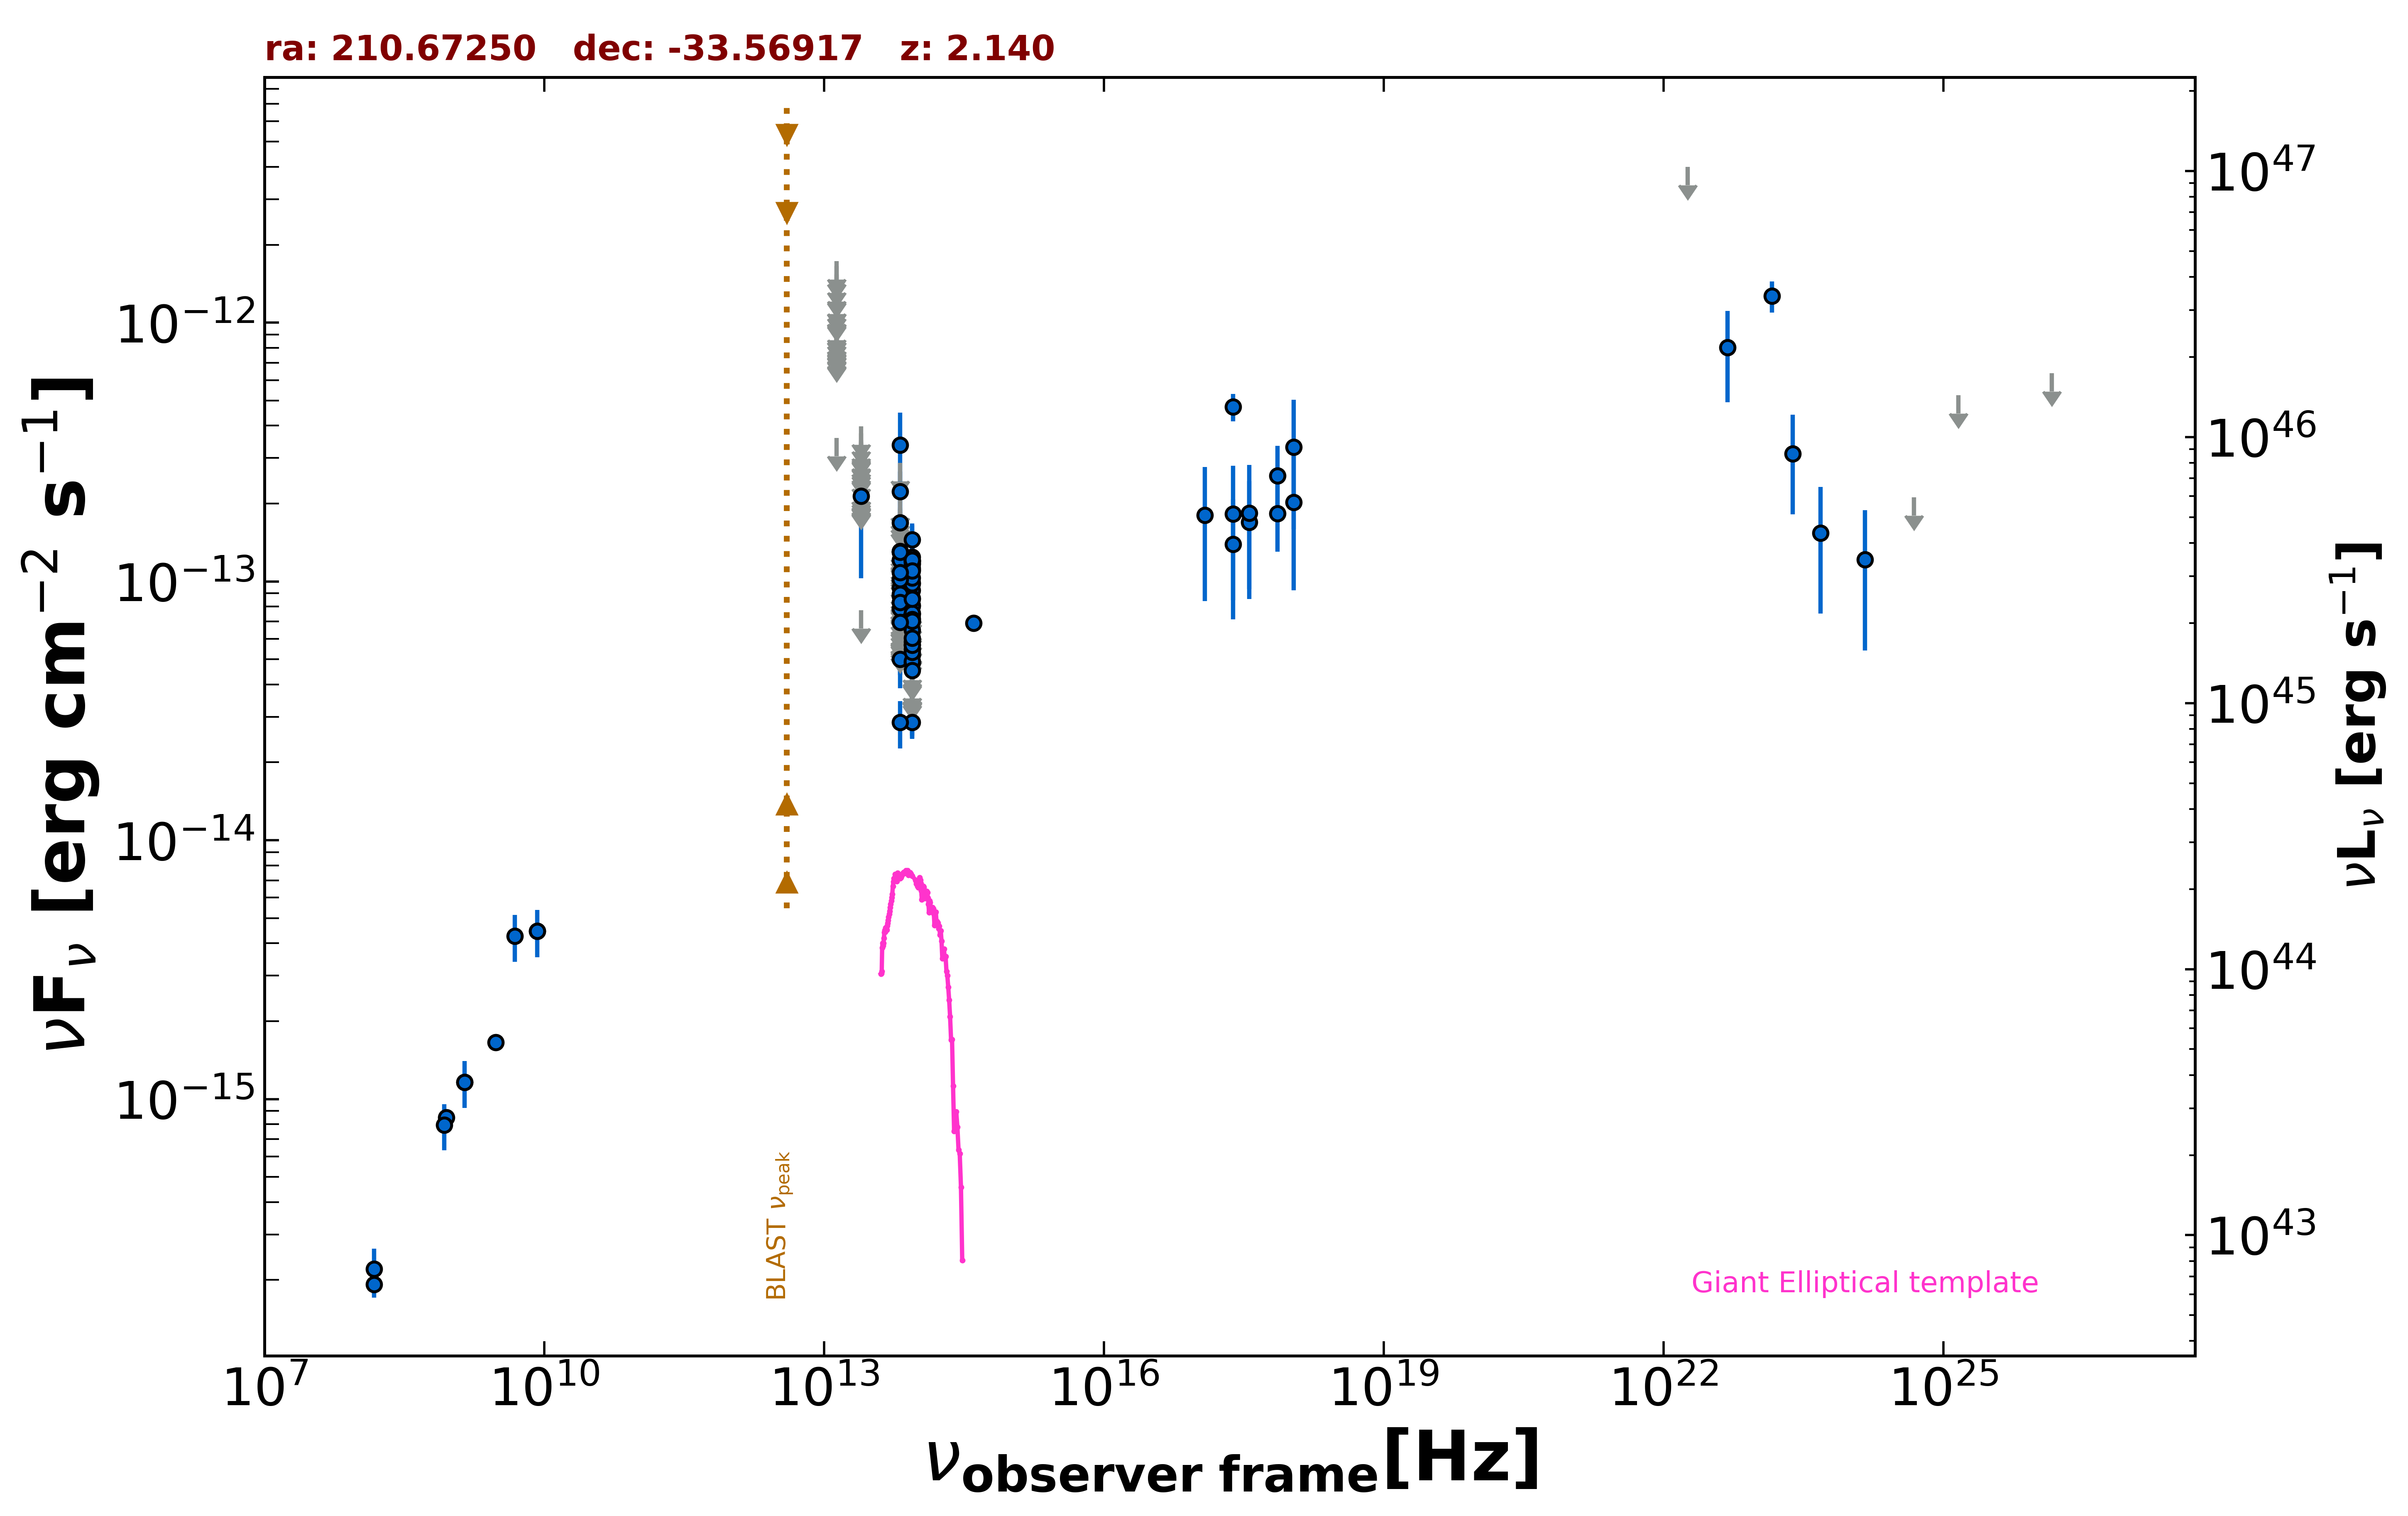

The file beside this chart, header and first rows:
freq., flux, err_flux, MJD_start, MJD_end, flag, catalog, reference
1.400e+09, 1.163e-15, 3.500e-17, 55000, 55000, , NVSS, Condon et al. 1998  AJ  115  1693
8.870e+08, 8.489e-16, 6.385e-17, 55000, 55000, , RACS, Hale et al. 2021  PASA  38  e058
3.000e+09, 1.658e-15, 1.650e-17, 55000, 55000, , VLASSQL, Gordon et al. 2021  ApJS  255  30
2.418e+17, 4.727e-13, 5.730e-14, 55000, 55000, , WGACAT, White et al. 2000  VizieR  IX/31/wgacat
2.418e+17, 1.395e-13, 6.803e-14, 57384, 58484, , 1OUSX, Giommi et al. in preparation
3.627e+17, 1.691e-13, 7.550e-14, 57384, 58484, , 1OUSX, Giommi et al. in preparation
7.253e+17, 1.831e-13, 5.290e-14, 57384, 58484, , 1OUSX, Giommi et al. in preparation
1.088e+18, 2.024e-13, 1.099e-13, 57384, 58484, , 1OUSX, Giommi et al. in preparation
1.500e+08, 1.922e-16, 2.130e-17, 55000, 55000, , TGSS150, Intema et al. 2017  A&A  598  A781
8.400e+09, 4.460e-15, 0.000e+00, 55000, 55000, , CRATES, Healey et al. 2007  ApJS  171  61
8.817e+13, 5.197e-14, 2.085e-15, 55000, 55000, , UNWISE, Schlafly et al. 2019  ApJS  240  30
6.517e+13, 5.007e-14, 3.325e-15, 55000, 55000, , UNWISE, Schlafly et al. 2019  ApJS  240  30
8.817e+13, 2.855e-14, 3.955e-15, 55000, 55000, , WISE, Wright et al. 2010  AJ  140  1868
6.517e+13, 2.859e-14, 5.940e-15, 55000, 55000, , WISE, Wright et al. 2010  AJ  140  1868
2.498e+13, 7.733e-14, 0.000e+00, 55000, 55000, UL, WISE, Wright et al. 2010  AJ  140  1868
1.363e+13, 3.587e-13, 0.000e+00, 55000, 55000, UL, WISE, Wright et al. 2010  AJ  140  1868
8.817e+13, 1.244e-13, 4.056e-14, 58310, 58310, , NEOWISE, Mainzer et al. 2014  ApJ  792  30
6.517e+13, 1.049e-13, 0.000e+00, 58310, 58310, UL, NEOWISE, Mainzer et al. 2014  ApJ  792  30
8.817e+13, 9.882e-14, 2.204e-14, 58879, 58879, , NEOWISE, Mainzer et al. 2014  ApJ  792  30
6.517e+13, 1.930e-13, 0.000e+00, 58879, 58879, UL, NEOWISE, Mainzer et al. 2014  ApJ  792  30
8.817e+13, 7.035e-14, 2.376e-14, 58879, 58879, , NEOWISE, Mainzer et al. 2014  ApJ  792  30
6.517e+13, 9.468e-14, 0.000e+00, 58879, 58879, UL, NEOWISE, Mainzer et al. 2014  ApJ  792  30
8.817e+13, 9.248e-14, 2.194e-14, 57589, 57589, , NEOWISE, Mainzer et al. 2014  ApJ  792  30
6.517e+13, 9.459e-14, 4.454e-14, 57589, 57589, , NEOWISE, Mainzer et al. 2014  ApJ  792  30
8.817e+13, 1.165e-13, 3.237e-14, 57588, 57588, , NEOWISE, Mainzer et al. 2014  ApJ  792  30
6.517e+13, 7.363e-14, 0.000e+00, 57588, 57588, UL, NEOWISE, Mainzer et al. 2014  ApJ  792  30
8.817e+13, 1.124e-13, 2.591e-14, 57589, 57589, , NEOWISE, Mainzer et al. 2014  ApJ  792  30
6.517e+13, 1.305e-13, 5.917e-14, 57589, 57589, , NEOWISE, Mainzer et al. 2014  ApJ  792  30
8.817e+13, 1.106e-13, 2.121e-14, 59611, 59611, , NEOWISE, Mainzer et al. 2014  ApJ  792  30
6.517e+13, 1.210e-13, 4.249e-14, 59611, 59611, , NEOWISE, Mainzer et al. 2014  ApJ  792  30
8.817e+13, 9.801e-14, 2.472e-14, 59610, 59610, , NEOWISE, Mainzer et al. 2014  ApJ  792  30
6.517e+13, 7.123e-14, 0.000e+00, 59610, 59610, UL, NEOWISE, Mainzer et al. 2014  ApJ  792  30
8.817e+13, 1.173e-13, 2.914e-14, 57227, 57227, , NEOWISE, Mainzer et al. 2014  ApJ  792  30
6.517e+13, 1.170e-13, 0.000e+00, 57227, 57227, UL, NEOWISE, Mainzer et al. 2014  ApJ  792  30
8.817e+13, 8.092e-14, 2.035e-14, 56690, 56690, , NEOWISE, Mainzer et al. 2014  ApJ  792  30
6.517e+13, 1.307e-13, 3.485e-14, 56690, 56690, , NEOWISE, Mainzer et al. 2014  ApJ  792  30
8.817e+13, 5.466e-14, 2.167e-14, 59041, 59041, , NEOWISE, Mainzer et al. 2014  ApJ  792  30
6.517e+13, 3.365e-13, 1.123e-13, 59041, 59041, , NEOWISE, Mainzer et al. 2014  ApJ  792  30
8.817e+13, 1.451e-13, 2.230e-14, 57784, 57784, , NEOWISE, Mainzer et al. 2014  ApJ  792  30
6.517e+13, 1.687e-13, 3.620e-14, 57784, 57784, , NEOWISE, Mainzer et al. 2014  ApJ  792  30
8.817e+13, 1.194e-13, 2.321e-14, 57784, 57784, , NEOWISE, Mainzer et al. 2014  ApJ  792  30
6.517e+13, 1.428e-13, 0.000e+00, 57784, 57784, UL, NEOWISE, Mainzer et al. 2014  ApJ  792  30
8.817e+13, 1.200e-13, 2.983e-14, 57784, 57784, , NEOWISE, Mainzer et al. 2014  ApJ  792  30
6.517e+13, 1.792e-13, 0.000e+00, 57784, 57784, UL, NEOWISE, Mainzer et al. 2014  ApJ  792  30
8.817e+13, 1.201e-13, 3.190e-14, 57784, 57784, , NEOWISE, Mainzer et al. 2014  ApJ  792  30
6.517e+13, 1.860e-13, 0.000e+00, 57784, 57784, UL, NEOWISE, Mainzer et al. 2014  ApJ  792  30
8.817e+13, 1.034e-13, 3.130e-14, 57784, 57784, , NEOWISE, Mainzer et al. 2014  ApJ  792  30
6.517e+13, 2.068e-13, 0.000e+00, 57784, 57784, UL, NEOWISE, Mainzer et al. 2014  ApJ  792  30
8.817e+13, 8.615e-14, 2.421e-14, 57783, 57783, , NEOWISE, Mainzer et al. 2014  ApJ  792  30
6.517e+13, 7.853e-14, 3.508e-14, 57783, 57783, , NEOWISE, Mainzer et al. 2014  ApJ  792  30
8.817e+13, 7.517e-14, 2.522e-14, 57784, 57784, , NEOWISE, Mainzer et al. 2014  ApJ  792  30
6.517e+13, 1.296e-13, 5.050e-14, 57784, 57784, , NEOWISE, Mainzer et al. 2014  ApJ  792  30
8.817e+13, 1.211e-13, 2.335e-14, 57783, 57783, , NEOWISE, Mainzer et al. 2014  ApJ  792  30
6.517e+13, 2.230e-13, 4.300e-14, 57783, 57783, , NEOWISE, Mainzer et al. 2014  ApJ  792  30
8.817e+13, 1.099e-13, 2.511e-14, 57784, 57784, , NEOWISE, Mainzer et al. 2014  ApJ  792  30
6.517e+13, 1.016e-13, 3.621e-14, 57784, 57784, , NEOWISE, Mainzer et al. 2014  ApJ  792  30
8.817e+13, 7.455e-14, 2.490e-14, 57416, 57416, , NEOWISE, Mainzer et al. 2014  ApJ  792  30
6.517e+13, 1.303e-13, 0.000e+00, 57416, 57416, UL, NEOWISE, Mainzer et al. 2014  ApJ  792  30
8.817e+13, 5.697e-14, 2.596e-14, 59243, 59243, , NEOWISE, Mainzer et al. 2014  ApJ  792  30
6.517e+13, 1.228e-13, 0.000e+00, 59243, 59243, UL, NEOWISE, Mainzer et al. 2014  ApJ  792  30
... 143 more rows
